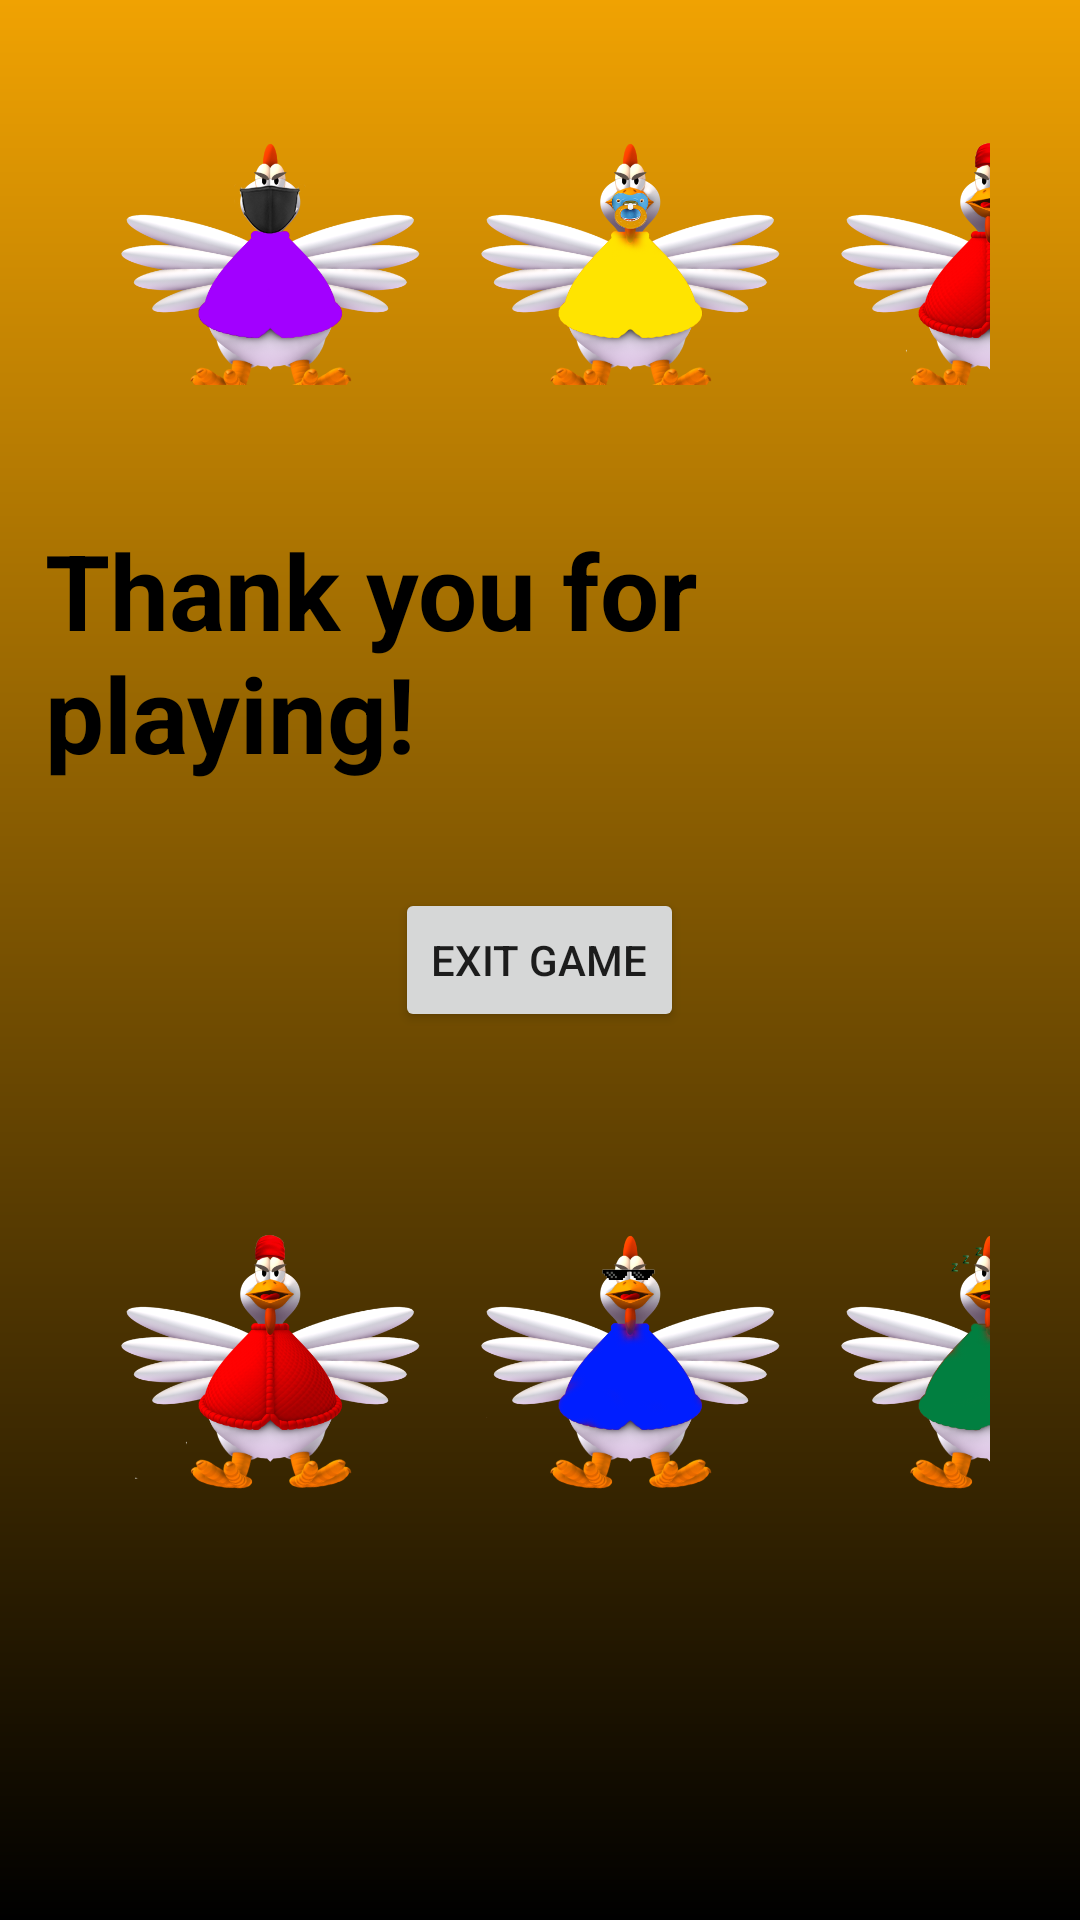

Here is an Android app screen rendered from its layout file. Give the layout XML and the strings, colors and styles it references.
<!-- AndroidManifest.xml: application theme Theme.Chickend -->
<!-- res/layout/finish_game_activity.xml -->
<?xml version="1.0" encoding="utf-8"?>
<RelativeLayout xmlns:android="http://schemas.android.com/apk/res/android"
    android:layout_width="match_parent"
    android:layout_height="match_parent"
    android:background="@drawable/background_color_gradient2">

    <LinearLayout
        android:layout_width="wrap_content"
        android:layout_height="wrap_content"
        android:layout_centerHorizontal="true"
        android:layout_above="@+id/text_for_user"
        android:layout_margin="30dp"
        android:orientation="horizontal">

        <ImageView
            android:layout_width="100dp"
            android:layout_height="100dp"
            android:src="@drawable/covid_chicken_picture"
            android:layout_margin="10dp"/>

        <ImageView
            android:layout_width="100dp"
            android:layout_height="100dp"
            android:src="@drawable/chick_picture"
            android:layout_margin="10dp"/>

        <ImageView
            android:layout_width="100dp"
            android:layout_height="100dp"
            android:src="@drawable/mother_chicken_picture"
            android:layout_margin="10dp"/>


    </LinearLayout>


    <TextView
        android:layout_width="wrap_content"
        android:layout_height="wrap_content"
        android:text="@string/finsh_game_message"
        android:textSize="35sp"
        android:textStyle="bold"
        android:layout_centerHorizontal="true"
        android:layout_margin="15dp"
        android:id="@+id/text_for_user"
        android:layout_above="@+id/exit_game"
        android:textColor="@color/black"/>

    <Button
        android:layout_width="wrap_content"
        android:layout_height="wrap_content"
        android:layout_centerVertical="true"
        android:layout_centerHorizontal="true"
        android:layout_margin="20dp"
        android:text="@string/finish_game_button"
        android:id="@+id/exit_game"/>

    <LinearLayout
        android:layout_width="wrap_content"
        android:layout_height="wrap_content"
        android:layout_centerHorizontal="true"
        android:layout_below="@+id/exit_game"
        android:layout_margin="30dp"
        android:orientation="horizontal">

        <ImageView
            android:layout_width="100dp"
            android:layout_height="100dp"
            android:src="@drawable/mother_chicken_picture"
            android:layout_margin="10dp"/>

        <ImageView
            android:layout_width="100dp"
            android:layout_height="100dp"
            android:src="@drawable/regular_chicken_picture"
            android:layout_margin="10dp"/>

        <ImageView
            android:layout_width="100dp"
            android:layout_height="100dp"
            android:src="@drawable/crazy_chicken_picture"
            android:layout_margin="10dp"/>


    </LinearLayout>
</RelativeLayout>
<!-- resources referenced by this layout -->
<resources>
  <color name="black">#FF000000</color>
  <!-- drawable background_color_gradient2 (drawable) -->
  <?xml version="1.0" encoding="utf-8"?>
  <shape xmlns:android="http://schemas.android.com/apk/res/android">
      android:shape="rectangle">
      <gradient
          android:startColor="@color/black"
          android:endColor="@color/orange_200"
          android:angle="90" />
  </shape>
  <!-- drawable chick_picture: png bitmap (drawable, 113631 bytes) -->
  <!-- drawable covid_chicken_picture: png bitmap (drawable, 106624 bytes) -->
  <!-- drawable crazy_chicken_picture: png bitmap (drawable, 116466 bytes) -->
  <!-- drawable mother_chicken_picture: png bitmap (drawable, 140178 bytes) -->
  <!-- drawable regular_chicken_picture: png bitmap (drawable, 117837 bytes) -->
  <string name="finish_game_button">Exit game</string>
  <string name="finsh_game_message">Thank you for playing!</string>
  <style name="Theme.Chickend" parent="Theme.MaterialComponents.DayNight.NoActionBar">
          
          <item name="colorPrimary">@color/orange_400</item>
          <item name="colorPrimaryVariant">@color/orange_300</item>
          <item name="colorOnPrimary">@color/white</item>
          
          <item name="colorSecondary">@color/orange_300</item>
          <item name="colorSecondaryVariant">@color/yellow_200</item>
          <item name="colorOnSecondary">@color/white</item>
          
          <item name="android:statusBarColor" tools:targetApi="l">?attr/colorPrimaryVariant</item>
          
      </style>
  <color name="orange_200">#f0a202</color>
  <color name="orange_400">#d95d39</color>
  <color name="orange_300">#f18805</color>
  <color name="white">#FFFFFFFF</color>
  <color name="yellow_200">#ffc971</color>
</resources>
